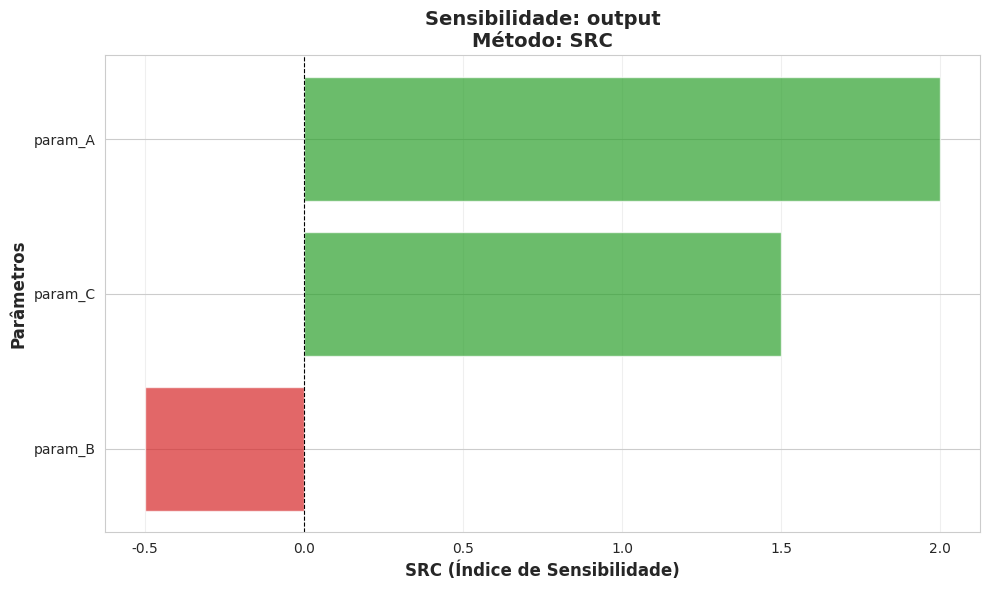

Recreate this plot in Python.
"""
Visualização de resultados da análise de sensibilidade.

Gera gráficos de barras, scatter plots e análise de variabilidade.
"""

import matplotlib.pyplot as plt
import seaborn as sns
import numpy as np
import pandas as pd
from pathlib import Path
from typing import Dict, List


# Configuração de estilo
sns.set_style("whitegrid")
plt.rcParams['figure.dpi'] = 100
plt.rcParams['font.size'] = 10


class SensitivityVisualizer:
    """Cria visualizações para análise de sensibilidade."""
    
    def __init__(self, data: pd.DataFrame, sensitivity_results: Dict):
        self.data = data
        self.sensitivity_results = sensitivity_results
    
    def plot_sensitivity_bars(self, output_var: str, method: str = 'SRC', 
                             top_n: int = None, save_path: str = None):
        """
        Gráfico de barras dos índices de sensibilidade.
        
        Args:
            output_var: Variável dependente
            method: 'SRC', 'PCC' ou 'Pearson'
            top_n: Mostrar apenas top N parâmetros (None = todos)
            save_path: Caminho para salvar figura
        """
        df = self.sensitivity_results[output_var]
        
        # Ordena por valor absoluto
        df_sorted = df.sort_values(f'{method}_abs', ascending=True)
        
        if top_n:
            df_sorted = df_sorted.tail(top_n)
        
        # Cria figura
        fig, ax = plt.subplots(figsize=(10, max(6, len(df_sorted) * 0.4)))
        
        # Barras horizontais
        colors = ['#d62728' if x < 0 else '#2ca02c' for x in df_sorted[method]]
        ax.barh(df_sorted.index, df_sorted[method], color=colors, alpha=0.7)
        
        # Formatação
        ax.set_xlabel(f'{method} (Índice de Sensibilidade)', fontsize=12, fontweight='bold')
        ax.set_ylabel('Parâmetros', fontsize=12, fontweight='bold')
        ax.set_title(f'Sensibilidade: {output_var}\nMétodo: {method}', 
                    fontsize=14, fontweight='bold')
        ax.axvline(0, color='black', linewidth=0.8, linestyle='--')
        ax.grid(axis='x', alpha=0.3)
        
        plt.tight_layout()
        
        if save_path:
            plt.savefig(save_path, dpi=300, bbox_inches='tight')
            print(f"✓ Salvo: {save_path}")
        
        return fig
    
    def plot_comparison_bars(self, output_var: str, save_path: str = None):
        """
        Compara SRC, PCC e Pearson lado a lado.
        
        Args:
            output_var: Variável dependente
            save_path: Caminho para salvar figura
        """
        df = self.sensitivity_results[output_var]
        
        # Top 8 parâmetros por SRC
        top_params = df.nlargest(8, 'SRC_abs').index
        df_top = df.loc[top_params]
        
        # Cria figura
        fig, axes = plt.subplots(1, 3, figsize=(16, 6), sharey=True)
        
        methods = ['SRC', 'PCC', 'Pearson']
        
        for ax, method in zip(axes, methods):
            df_sorted = df_top.sort_values(f'{method}_abs', ascending=True)
            colors = ['#d62728' if x < 0 else '#2ca02c' for x in df_sorted[method]]
            
            ax.barh(df_sorted.index, df_sorted[method], color=colors, alpha=0.7)
            ax.set_xlabel(method, fontsize=12, fontweight='bold')
            ax.axvline(0, color='black', linewidth=0.8, linestyle='--')
            ax.grid(axis='x', alpha=0.3)
        
        axes[0].set_ylabel('Parâmetros', fontsize=12, fontweight='bold')
        fig.suptitle(f'Comparação de Métodos - {output_var}', 
                    fontsize=14, fontweight='bold')
        
        plt.tight_layout()
        
        if save_path:
            plt.savefig(save_path, dpi=300, bbox_inches='tight')
            print(f"✓ Salvo: {save_path}")
        
        return fig
    
    def plot_scatter_matrix(self, output_var: str, top_n: int = 6, save_path: str = None):
        """
        Matriz de scatter plots dos parâmetros mais influentes.
        
        Args:
            output_var: Variável dependente
            top_n: Número de parâmetros a mostrar
            save_path: Caminho para salvar figura
        """
        df = self.sensitivity_results[output_var]
        top_params = df.nlargest(top_n, 'SRC_abs').index.tolist()
        
        # Dados para scatter
        plot_data = self.data[top_params + [output_var]].copy()
        
        # Cria pairplot
        g = sns.pairplot(plot_data, 
                        x_vars=top_params, 
                        y_vars=[output_var],
                        height=3, 
                        aspect=1.2,
                        plot_kws={'alpha': 0.5, 's': 20})
        
        g.fig.suptitle(f'Relação Parâmetros × {output_var}', 
                      fontsize=14, fontweight='bold', y=1.02)
        
        if save_path:
            plt.savefig(save_path, dpi=300, bbox_inches='tight')
            print(f"✓ Salvo: {save_path}")
        
        return g
    
    def plot_individual_scatter(self, output_var: str, param: str, save_path: str = None):
        """
        Scatter plot individual de um parâmetro vs saída.
        
        Args:
            output_var: Variável dependente
            param: Parâmetro de entrada
            save_path: Caminho para salvar figura
        """
        fig, ax = plt.subplots(figsize=(8, 6))
        
        x = self.data[param]
        y = self.data[output_var]
        
        # Scatter
        ax.scatter(x, y, alpha=0.5, s=30, color='steelblue')
        
        # Linha de tendência
        z = np.polyfit(x, y, 1)
        p = np.poly1d(z)
        ax.plot(x.sort_values(), p(x.sort_values()), 
               "r--", linewidth=2, label=f'y = {z[0]:.2f}x + {z[1]:.2f}')
        
        # Correlação
        r = np.corrcoef(x, y)[0, 1]
        ax.text(0.05, 0.95, f'r = {r:.3f}', 
               transform=ax.transAxes, 
               fontsize=12, fontweight='bold',
               verticalalignment='top',
               bbox=dict(boxstyle='round', facecolor='white', alpha=0.8))
        
        ax.set_xlabel(param, fontsize=12, fontweight='bold')
        ax.set_ylabel(output_var, fontsize=12, fontweight='bold')
        ax.set_title(f'{param} × {output_var}', fontsize=14, fontweight='bold')
        ax.legend()
        ax.grid(alpha=0.3)
        
        plt.tight_layout()
        
        if save_path:
            plt.savefig(save_path, dpi=300, bbox_inches='tight')
            print(f"✓ Salvo: {save_path}")
        
        return fig
    
    def plot_variability_boxplot(self, output_vars: List[str], save_path: str = None):
        """
        Boxplot da variabilidade das variáveis dependentes.
        
        Args:
            output_vars: Lista de variáveis dependentes
            save_path: Caminho para salvar figura
        """
        fig, ax = plt.subplots(figsize=(10, 6))
        
        # Normaliza dados (para comparação)
        data_normalized = self.data[output_vars].copy()
        for col in output_vars:
            data_normalized[col] = (data_normalized[col] - data_normalized[col].mean()) / data_normalized[col].std()
        
        # Boxplot
        data_normalized.boxplot(ax=ax, grid=False, patch_artist=True,
                               boxprops=dict(facecolor='lightblue', alpha=0.7),
                               medianprops=dict(color='red', linewidth=2))
        
        ax.set_ylabel('Valor Normalizado (z-score)', fontsize=12, fontweight='bold')
        ax.set_xlabel('Variáveis Dependentes', fontsize=12, fontweight='bold')
        ax.set_title('Variabilidade das Saídas (Normalizadas)', fontsize=14, fontweight='bold')
        ax.axhline(0, color='black', linewidth=0.8, linestyle='--', alpha=0.5)
        ax.grid(axis='y', alpha=0.3)
        
        plt.xticks(rotation=45, ha='right')
        plt.tight_layout()
        
        if save_path:
            plt.savefig(save_path, dpi=300, bbox_inches='tight')
            print(f"✓ Salvo: {save_path}")
        
        return fig
    
    def plot_tornado(self, output_var: str, top_n: int = 10, save_path: str = None):
        """
        Gráfico Tornado mostrando range de variação da saída.
        
        Args:
            output_var: Variável dependente
            top_n: Número de parâmetros a mostrar
            save_path: Caminho para salvar figura
        """
        df = self.sensitivity_results[output_var]
        top_params = df.nlargest(top_n, 'SRC_abs').index.tolist()
        
        ranges = []
        for param in top_params:
            # Calcula range de saída quando param varia
            data_sorted = self.data.sort_values(param)
            
            # 10% inferior e superior
            n = len(data_sorted)
            low_idx = int(n * 0.1)
            high_idx = int(n * 0.9)
            
            low_mean = data_sorted.iloc[:low_idx][output_var].mean()
            high_mean = data_sorted.iloc[high_idx:][output_var].mean()
            
            ranges.append({
                'param': param,
                'low': low_mean,
                'high': high_mean,
                'range': abs(high_mean - low_mean)
            })
        
        ranges_df = pd.DataFrame(ranges).sort_values('range', ascending=True)
        
        # Plota
        fig, ax = plt.subplots(figsize=(10, max(6, len(ranges_df) * 0.4)))
        
        y_pos = range(len(ranges_df))
        
        for i, row in enumerate(ranges_df.itertuples()):
            ax.barh(i, row.high - row.low, left=row.low, 
                   color='steelblue', alpha=0.7, height=0.6)
        
        ax.set_yticks(y_pos)
        ax.set_yticklabels(ranges_df['param'])
        ax.set_xlabel(output_var, fontsize=12, fontweight='bold')
        ax.set_ylabel('Parâmetros', fontsize=12, fontweight='bold')
        ax.set_title(f'Tornado Diagram - {output_var}', fontsize=14, fontweight='bold')
        ax.grid(axis='x', alpha=0.3)
        
        plt.tight_layout()
        
        if save_path:
            plt.savefig(save_path, dpi=300, bbox_inches='tight')
            print(f"✓ Salvo: {save_path}")
        
        return fig


def create_all_plots(data: pd.DataFrame, sensitivity_results: Dict, 
                    output_vars: List[str], save_dir: str):
    """
    Gera todos os gráficos da análise.
    
    Args:
        data: DataFrame completo
        sensitivity_results: Resultados da análise de sensibilidade
        output_vars: Lista de variáveis dependentes
        save_dir: Diretório para salvar figuras
    """
    save_path = Path(save_dir)
    save_path.mkdir(parents=True, exist_ok=True)
    
    visualizer = SensitivityVisualizer(data, sensitivity_results)
    
    print(f"\n{'='*70}")
    print("GERANDO VISUALIZAÇÕES")
    print(f"{'='*70}\n")
    
    for output_var in output_vars:
        print(f"\nGráficos para: {output_var}")
        
        # 1. Barras de sensibilidade (SRC)
        visualizer.plot_sensitivity_bars(
            output_var, method='SRC',
            save_path=save_path / f"{output_var}_src_bars.png"
        )
        
        # 2. Comparação de métodos
        visualizer.plot_comparison_bars(
            output_var,
            save_path=save_path / f"{output_var}_comparison.png"
        )
        
        # 3. Scatter matrix
        visualizer.plot_scatter_matrix(
            output_var, top_n=6,
            save_path=save_path / f"{output_var}_scatter_matrix.png"
        )
        
        # 4. Tornado diagram
        visualizer.plot_tornado(
            output_var, top_n=10,
            save_path=save_path / f"{output_var}_tornado.png"
        )
        
        plt.close('all')  # Libera memória
    
    # 5. Variabilidade geral
    visualizer.plot_variability_boxplot(
        output_vars,
        save_path=save_path / "variability_boxplot.png"
    )
    
    plt.close('all')
    
    print(f"\n✓ Todas as visualizações salvas em: {save_dir}")


if __name__ == "__main__":
    # Teste com dados simulados
    print("Testando visualizações...")
    
    np.random.seed(42)
    n = 200
    
    data = pd.DataFrame({
        'param_A': np.random.normal(5, 1, n),
        'param_B': np.random.uniform(0, 10, n),
        'param_C': np.random.normal(3, 0.5, n),
    })
    
    data['output'] = 2*data['param_A'] - 0.5*data['param_B'] + 1.5*data['param_C'] + np.random.normal(0, 1, n)
    
    # Simula resultados de sensibilidade
    sens_results = {
        'output': pd.DataFrame({
            'SRC': [2.0, -0.5, 1.5],
            'PCC': [0.9, -0.3, 0.8],
            'Pearson': [0.85, -0.25, 0.75],
            'SRC_abs': [2.0, 0.5, 1.5],
            'PCC_abs': [0.9, 0.3, 0.8],
            'Pearson_abs': [0.85, 0.25, 0.75],
        }, index=['param_A', 'param_B', 'param_C'])
    }
    
    visualizer = SensitivityVisualizer(data, sens_results)
    visualizer.plot_sensitivity_bars('output', method='SRC')
    plt.show()
    
    print("✓ Teste concluído")
